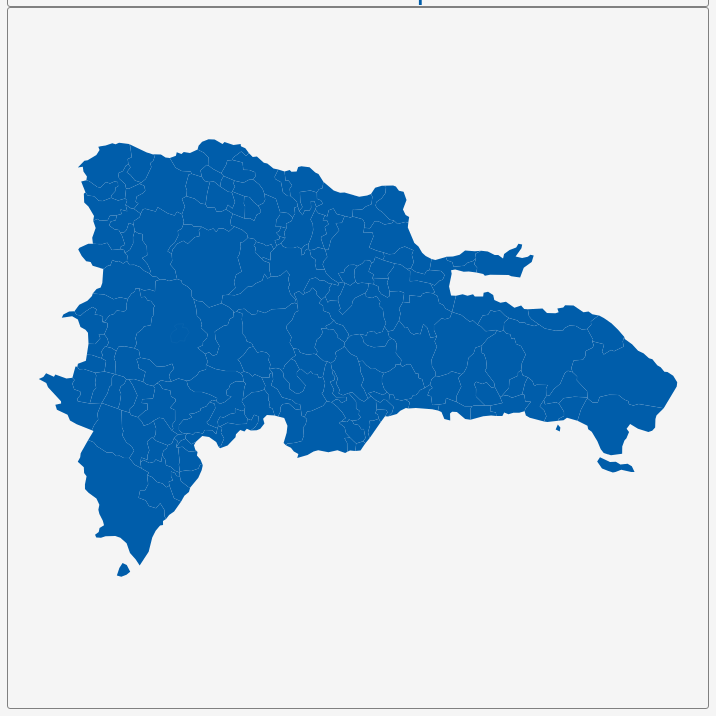
D3 v3 page, settled after 360 driven frames (6 s of simulated time); the page loaded 1 data file(s).


        var dim = 700;
        const center = {
            "lng": -70.1635,
            "lat": 18.7415
        };
        var scale = 11043;

        var title = document.getElementById('title');
        title.style.width = dim;
        title.style.marginLeft = "calc(50% - " + (dim / 2) + "px)";
        var map = document.getElementById('map')
        map.style.width = dim;
        map.style.marginLeft = "calc(50% - " + (dim / 2) + "px)";

        var tooltip = d3
            .select("#map")
            .append("div")
            .attr("class", "tooltip")
            .attr("opacity", 0);
        var width = dim,
            height = dim;

        var svg = d3.select("#map")
            .append("svg")
            .attr("width", width)
            .attr("height", height);

        scale = scale * .9;// to give 5% padding on each side
        var projection = d3.geo.mercator()
            .center([center.lng, center.lat])
            .scale(scale)
            .translate([width / 2, height / 2]);
        var geoPath = d3.geo.path()
            .projection(projection);

        var g = svg.append("g");
        d3.json("geosource.json", function (json) {
            g.selectAll("path")
                .data(json.features)
                .enter()
                .append("path")
                .attr("d", geoPath)
                .attr("class", "polygon")
                .on("mouseover", mouseover)
                .on("mouseout", mouseout)
                .on("mousemove", mousemove);

            svg.call(d3.behavior.zoom().on("zoom", () => {
                g.attr("transform", "translate(" + d3.event.translate.join(",") + ")scale(" + d3.event.scale + ")");
            }));
        });
        function mouseover(d) {
            d3.select(this).attr("class", "hover");
            tooltip.style("opacity", 0.9);
            tooltip.html((d.properties.NAME_2 && "<b>" + d.properties.NAME_2 + "</b><br>" || '') +
                (d.properties.ENGTYPE_2 && d.properties.ENGTYPE_2 + "<br>" || '') +
                (d.properties.NAME_1 && d.properties.NAME_1));
        }
        function mouseout(d) {
            d3.select(this).attr("class", "polygon");
            tooltip.style("opacity", 0);
        }
        function mousemove(d) {
            tooltip.style({
                left: function () {
                    if (d3.event.pageX > 800) {
                        return d3.event.pageX - 180 + "px";
                    } else {
                        return d3.event.pageX + 23 + "px";
                    }
                },
                top: d3.event.pageY - 20 + "px",
            });
        }
    

### data: geosource.json
{
 "type": "FeatureCollection",
 "features": [
  {
   "type": "Feature",
   "geometry": {
    "type": "Polygon",
    "coordinates": "[... 1 items]"
   },
   "properties": {
    "GID_0": "DOM",
    "NAME_0": "Dominican Republic",
    "GID_1": "DOM.1_1",
    "NAME_1": "Azua",
    "NL_NAME_1": "",
    "GID_2": "DOM.1.1_1",
    "NAME_2": "Azua de Compostela",
    "VARNAME_2": "",
    "NL_NAME_2": "",
    "TYPE_2": "Municipio",
    "ENGTYPE_2": "Municipality",
    "CC_2": "",
    "HASC_2": "DO.AZ.AC"
   }
  },
  {
   "type": "Feature",
   "geometry": {
    "type": "Polygon",
    "coordinates": "[... 1 items]"
   },
   "properties": {
    "GID_0": "DOM",
    "NAME_0": "Dominican Republic",
    "GID_1": "DOM.1_1",
    "NAME_1": "Azua",
    "NL_NAME_1": "",
    "GID_2": "DOM.1.2_1",
    "NAME_2": "Estebania",
    "VARNAME_2": "",
    "NL_NAME_2": "",
    "TYPE_2": "Distrito municipal",
    "ENGTYPE_2": "Municipal district",
    "CC_2": "",
    "HASC_2": "DO.AZ.ES"
   }
  },
  {
   "type": "Feature",
   "geometry": {
    "type": "Polygon",
    "coordinates": "[... 1 items]"
   },
   "properties": {
    "GID_0": "DOM",
    "NAME_0": "Dominican Republic",
    "GID_1": "DOM.1_1",
    "NAME_1": "Azua",
    "NL_NAME_1": "",
    "GID_2": "DOM.1.3_1",
    "NAME_2": "Guayabal",
    "VARNAME_2": "",
    "NL_NAME_2": "",
    "TYPE_2": "Distrito municipal",
    "ENGTYPE_2": "Municipal district",
    "CC_2": "",
    "HASC_2": "DO.AZ.GU"
   }
  },
  {
   "type": "Feature",
   "geometry": {
    "type": "Polygon",
    "coordinates": "[... 1 items]"
   },
   "properties": {
    "GID_0": "DOM",
    "NAME_0": "Dominican Republic",
    "GID_1": "DOM.1_1",
    "NAME_1": "Azua",
    "NL_NAME_1": "",
    "GID_2": "DOM.1.4_1",
    "NAME_2": "Las Charcas",
    "VARNAME_2": "",
    "NL_NAME_2": "",
    "TYPE_2": "Distrito municipal",
    "ENGTYPE_2": "Municipal district",
    "CC_2": "",
    "HASC_2": "DO.AZ.LC"
   }
  },
  {
   "type": "Feature",
   "geometry": {
    "type": "Polygon",
    "coordinates": "[... 1 items]"
   },
   "properties": {
    "GID_0": "DOM",
    "NAME_0": "Dominican Republic",
    "GID_1": "DOM.1_1",
    "NAME_1": "Azua",
    "NL_NAME_1": "",
    "GID_2": "DOM.1.5_1",
    "NAME_2": "Las Yayas de Viajama",
    "VARNAME_2": "",
    "NL_NAME_2": "",
    "TYPE_2": "Distrito municipal",
    "ENGTYPE_2": "Municipal district",
    "CC_2": "",
    "HASC_2": "DO.AZ.YV"
   }
  },
  {
   "type": "Feature",
   "geometry": {
    "type": "Polygon",
    "coordinates": "[... 1 items]"
   },
   "properties": {
    "GID_0": "DOM",
    "NAME_0": "Dominican Republic",
    "GID_1": "DOM.1_1",
    "NAME_1": "Azua",
    "NL_NAME_1": "",
    "GID_2": "DOM.1.6_1",
    "NAME_2": "Padre Las Casas",
    "VARNAME_2": "",
    "NL_NAME_2": "",
    "TYPE_2": "Municipio",
    "ENGTYPE_2": "Municipality",
    "CC_2": "",
    "HASC_2": "DO.AZ.PL"
   }
  },
  {
   "type": "Feature",
   "geometry": {
    "type": "Polygon",
    "coordinates": "[... 1 items]"
   },
   "properties": {
    "GID_0": "DOM",
    "NAME_0": "Dominican Republic",
    "GID_1": "DOM.1_1",
    "NAME_1": "Azua",
    "NL_NAME_1": "",
    "GID_2": "DOM.1.7_1",
    "NAME_2": "Peralta",
    "VARNAME_2": "",
    "NL_NAME_2": "",
    "TYPE_2": "Municipio",
    "ENGTYPE_2": "Municipality",
    "CC_2": "",
    "HASC_2": "DO.AZ.PR"
   }
  },
  {
   "type": "Feature",
   "geometry": {
    "type": "Polygon",
    "coordinates": "[... 1 items]"
   },
   "properties": {
    "GID_0": "DOM",
    "NAME_0": "Dominican Republic",
    "GID_1": "DOM.1_1",
    "NAME_1": "Azua",
    "NL_NAME_1": "",
    "GID_2": "DOM.1.8_1",
    "NAME_2": "Pueblo Viejo",
    "VARNAME_2": "",
    "NL_NAME_2": "",
    "TYPE_2": "Distrito municipal",
    "ENGTYPE_2": "Municipal district",
    "CC_2": "",
    "HASC_2": "DO.AZ.PV"
   }
  },
  "... 147 more items"
 ]
}